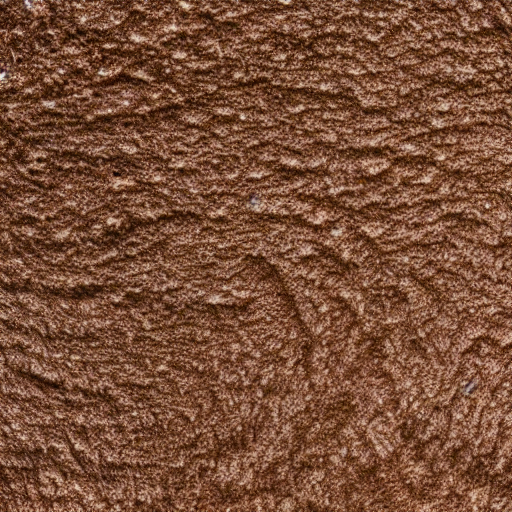
Generation parameters embedded in this image by AUTOMATIC1111 Stable Diffusion web UI or a fork of it (Forge, ...) (PNG 'parameters' text chunk):
A close up of a brown and white surface.
Steps: 20, Sampler: DPM++ 2M Karras, CFG scale: 7, Seed: 731164012, Size: 512x512, Model hash: 6ce0161689, Model: v1-5-pruned-emaonly, Version: v1.6.0